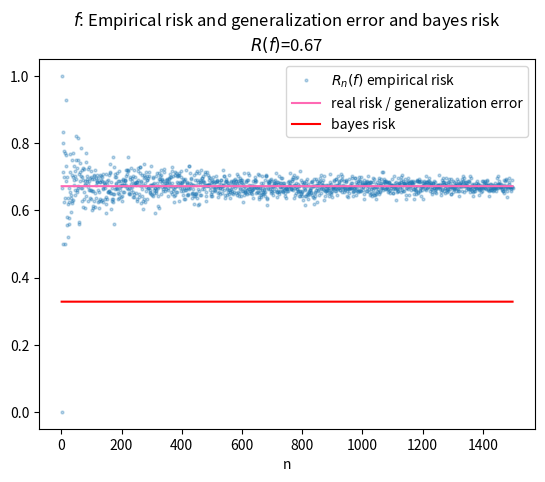

Python code for this plot: (Note: this script raises an exception after producing the figure.)

import numpy as np
import matplotlib.pyplot as plt

def sample_dataset(n, p, q, r):
    """
        Sample a dataset of n samples according to
        the joint law.
        X ~ B(2, 1/4) Binomial Law
        Y ~ B(p) if X=0
        Y ~ B(q) if X=1
        Y ~ B(r) if X=2
    """
    X = np.random.binomial(2, 1/4, n)
    Y = np.zeros(n)
    for i in range(n):
        if X[i] == 0:
            y_i = np.random.binomial(1, p)
        elif X[i] == 1:
            y_i = np.random.binomial(1, q)
        elif X[i] == 2:
            y_i = np.random.binomial(1, r)
        else:
            raise ValueError("incorrect value of X")
        Y[i] = y_i
    return X, Y

def compute_empirical_risk(f, X, Y):
    """
        Compute empirical risk of predictor
        on the dataset
        Parameters:
            X: 1D array
            Y: 1D array
            f: predictor
        Returns:
            empirical risk
        We use the "0-1"-loss
    """
    n_samples = len(X)
    predictions = np.zeros(n_samples)
    for i in range(n_samples):
        predictions[i] = f(X[i])
    return (predictions!=Y).sum()/n_samples

def predictor(x):
    if x == 0:
        return 1
    elif x == 1:
        return 0
    elif x == 2:
        return 1
    else:
        raise ValueError("incorrect input")


p = 1/3
q = 2/3
r = 1/4
max_n_samples = 1500

generalization_error = (9/16)*(1-p) + (3/8)*(q) + (1/16)*(1 - r)
bayes_risk = (9/16)*min(p, 1-p) + (3/8)*min(q, 1-q) + (1/16)*min(r, 1-r)

empirical_risks = list()
for n in range(1, max_n_samples):
    X, Y = sample_dataset(n, p, q, r)
    empirical_risks.append(compute_empirical_risk(predictor, X, Y))
plt.plot(range(1, max_n_samples), empirical_risks, "o", markersize=2, alpha=0.3, label=r"$R_n(f)$"+" empirical risk")
plt.plot(range(1, max_n_samples), (max_n_samples-1)*[generalization_error], color="hotpink",label="real risk / generalization error")
plt.plot(range(1, max_n_samples), (max_n_samples-1)*[bayes_risk], color="red",label="bayes risk")
plt.xlabel("n")
plt.legend(loc="best")
plt.title(r"$f$"+": Empirical risk and generalization error and bayes risk"+"\n"+f"$R(f)$"+f"={generalization_error:.2f}")
plt.savefig("image/empirical_risk_and_generalization_error_and_bayes_risk.pdf")
plt.close()
